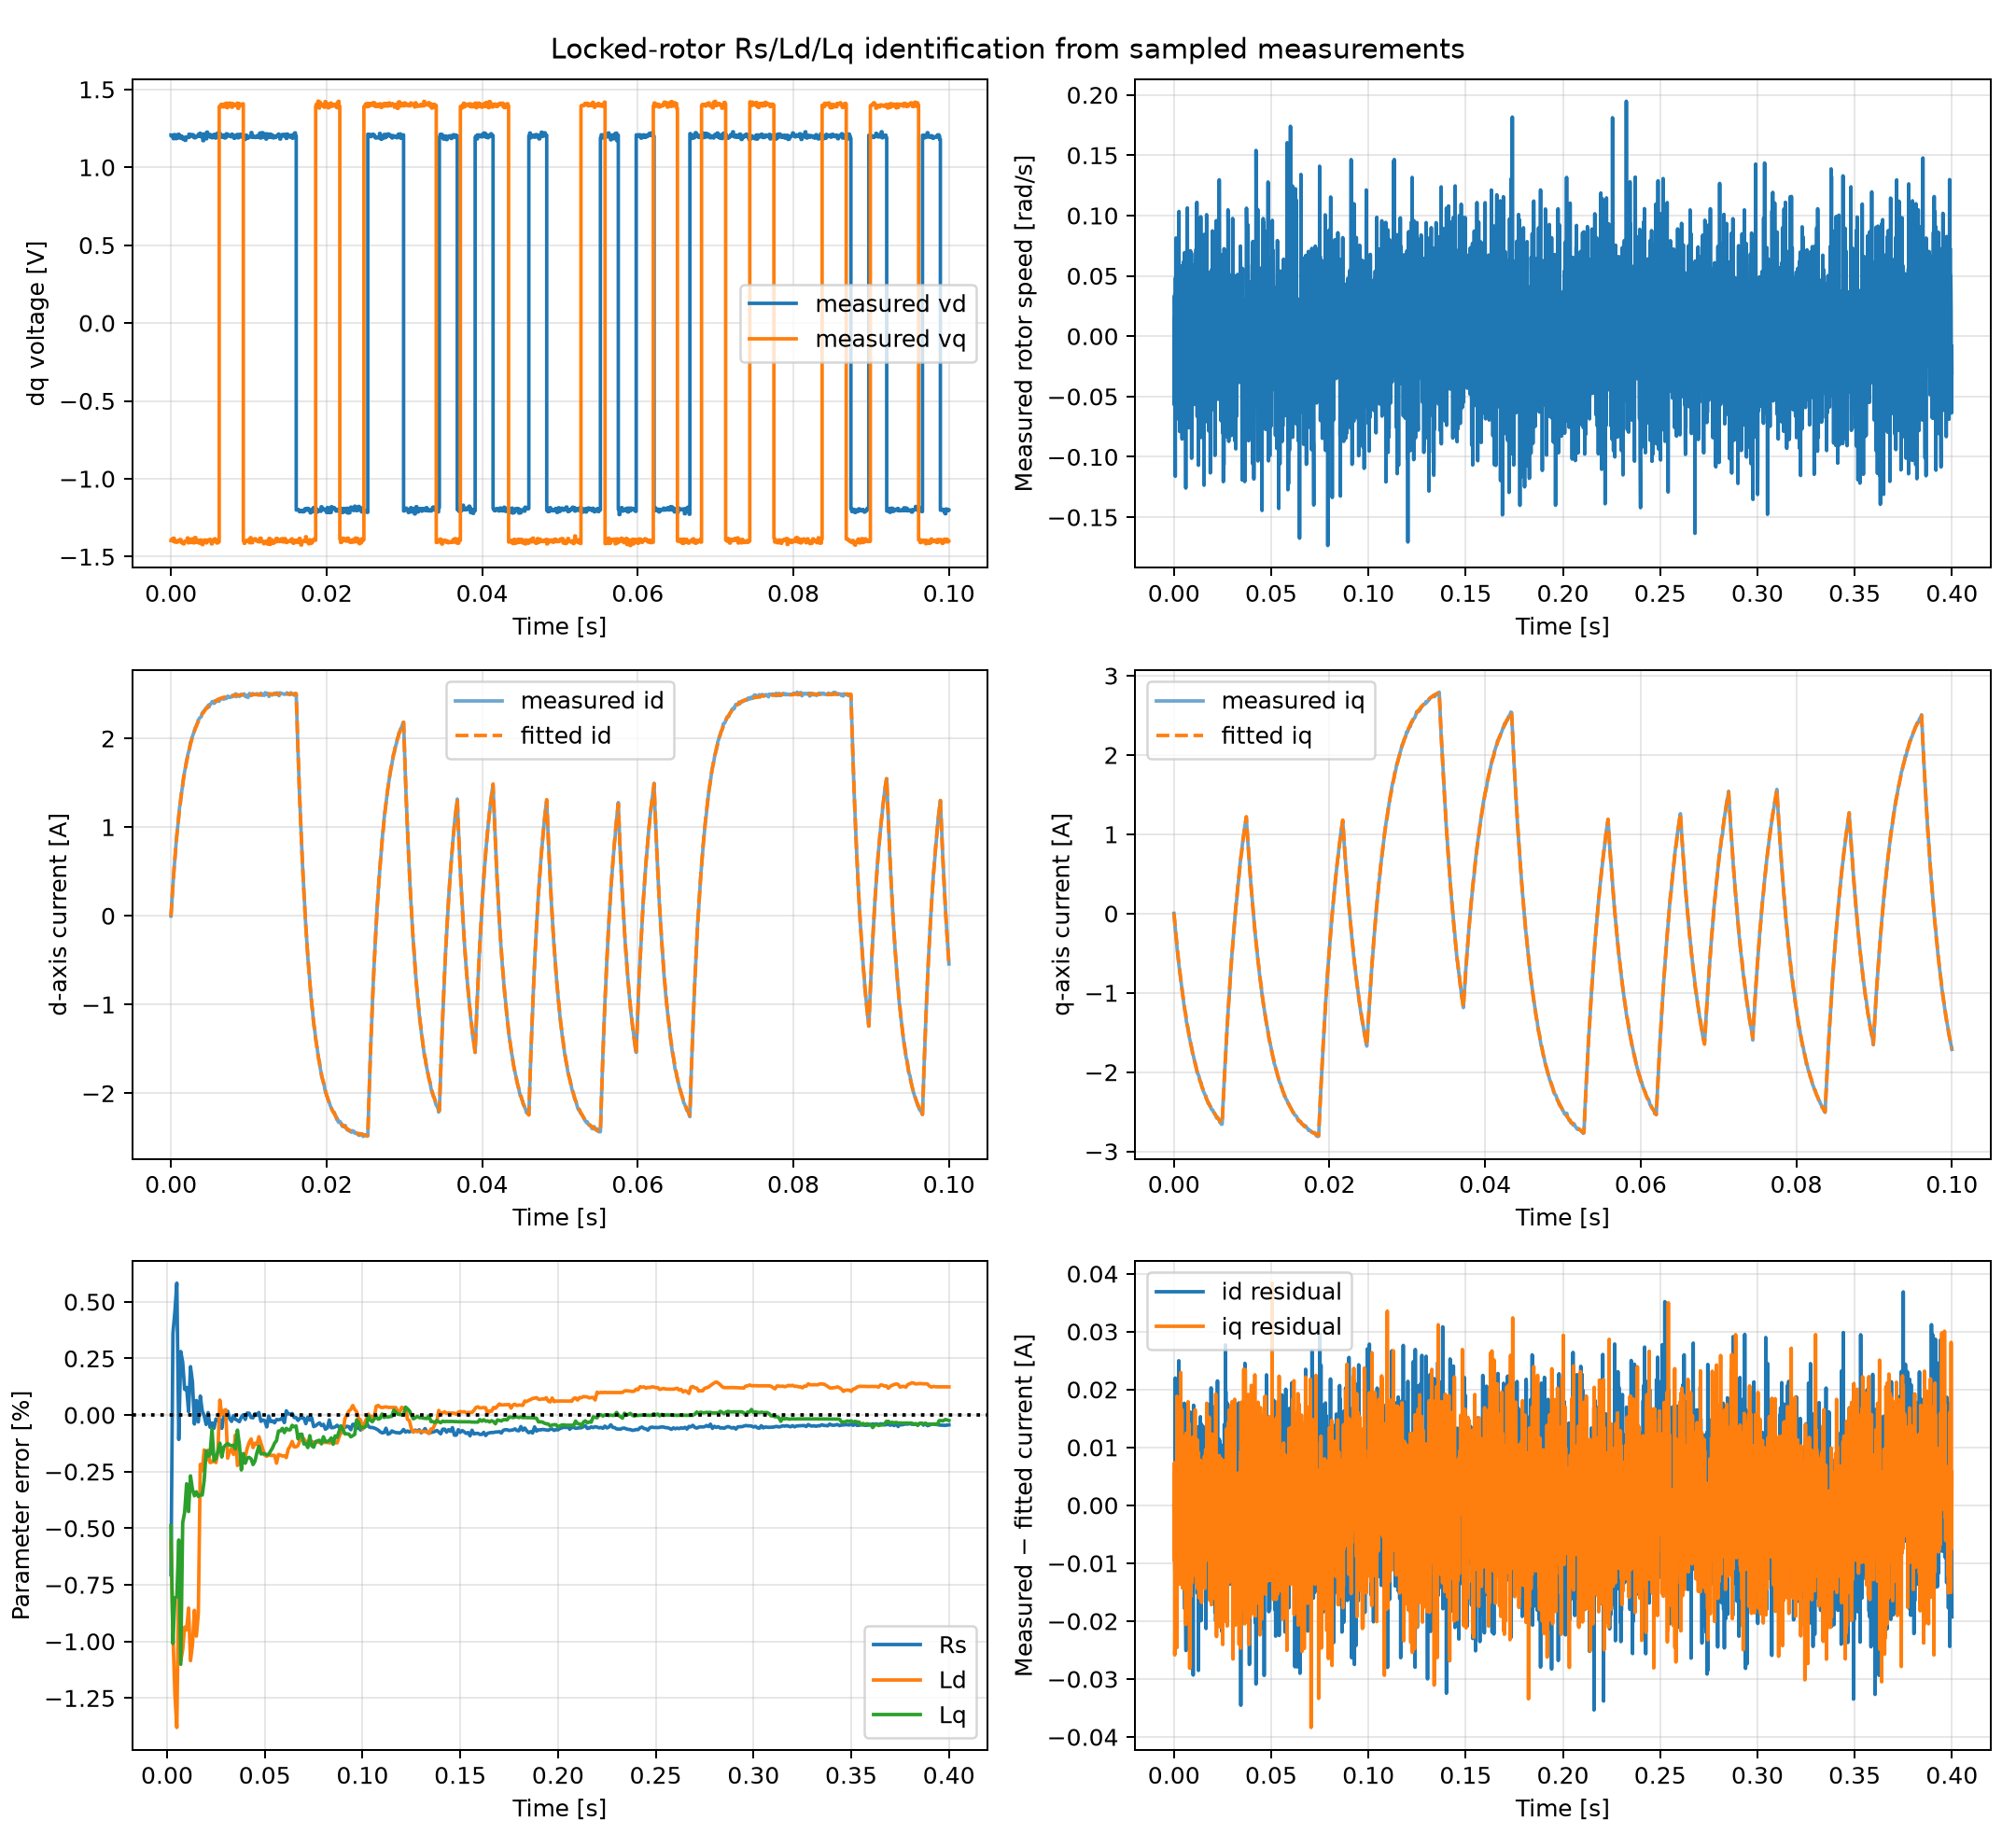

Values plotted in this chart, from the file beside it:
parameter, unit, true_value, estimated_value, error_percent
Rs, ohm, 0.48, 0.4798, -0.04361
Ld, H, 0.0008, 0.000801, 0.1243
Lq, H, 0.00125, 0.00125, -0.02451
